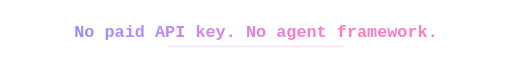
t = 0.00 s
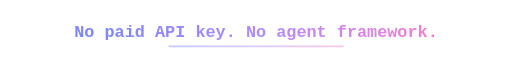
t = 1.80 s
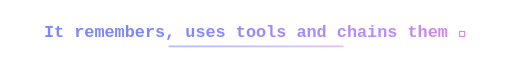
t = 3.24 s
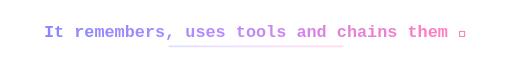
t = 4.95 s
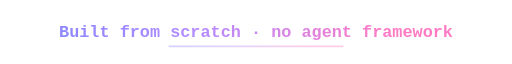
t = 6.75 s
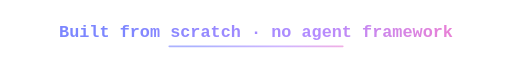
t = 8.25 s

The animated SVG that drew these frames (rendered in a browser with its animation timeline set to each time). Animation: 6 SMIL elements (animate=5,animateTransform=1); frames cover the first 8.25 s, repeats indefinitely.

<svg xmlns="http://www.w3.org/2000/svg" width="760" height="64" viewBox="0 0 760 64"
     fill="none" role="img" aria-label="No paid API key. It remembers, uses tools and chains them. Runs 100% on your laptop.">
  <defs>
    <linearGradient id="t" x1="0%" y1="0%" x2="100%" y2="0%">
      <stop offset="0%"  stop-color="#7c86ff"/>
      <stop offset="50%" stop-color="#b48cff"/>
      <stop offset="100%" stop-color="#ff7cc4"/>
      <animateTransform attributeName="gradientTransform" type="translate"
                        values="-0.3 0; 0.3 0; -0.3 0" dur="6s" repeatCount="indefinite"/>
    </linearGradient>
  </defs>

  <g font-family="'JetBrains Mono','Fira Code', ui-monospace, Menlo, Consolas, monospace"
     font-size="25" font-weight="600" text-anchor="middle" fill="url(#t)">

    <!-- Line 1 -->
    <text x="380" y="40">No paid API key. No agent framework.
      <animate attributeName="opacity" dur="12s" repeatCount="indefinite"
               values="1;1;0;0;0;0;0;0;1" keyTimes="0;0.21;0.25;0.5;0.75;0.8;0.9;0.99;1"/>
    </text>

    <!-- Line 2 -->
    <text x="380" y="40">It remembers, uses tools and chains them 🔧
      <animate attributeName="opacity" dur="12s" repeatCount="indefinite"
               values="0;0;1;1;0;0;0;0;0" keyTimes="0;0.25;0.27;0.46;0.5;0.75;0.9;0.99;1"/>
    </text>

    <!-- Line 3 -->
    <text x="380" y="40">Built from scratch · no agent framework
      <animate attributeName="opacity" dur="12s" repeatCount="indefinite"
               values="0;0;1;1;0;0;0;0;0" keyTimes="0;0.5;0.52;0.71;0.75;0.9;0.95;0.99;1"/>
    </text>

    <!-- Line 4 -->
    <text x="380" y="40">An AI agent that runs 100% on your laptop 💻
      <animate attributeName="opacity" dur="12s" repeatCount="indefinite"
               values="0;0;0;0;1;1;0;0;0" keyTimes="0;0.25;0.5;0.75;0.77;0.96;1;1;1"/>
    </text>
  </g>

  <!-- Soft underline accent -->
  <rect x="250" y="52" width="260" height="2.5" rx="1.25" fill="url(#t)" opacity="0.55">
    <animate attributeName="opacity" values="0.2;0.7;0.2" dur="2.4s" repeatCount="indefinite"/>
  </rect>
</svg>
